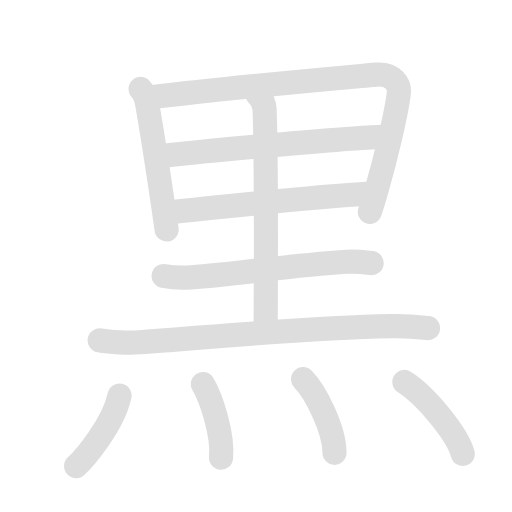
t = 0.00 s
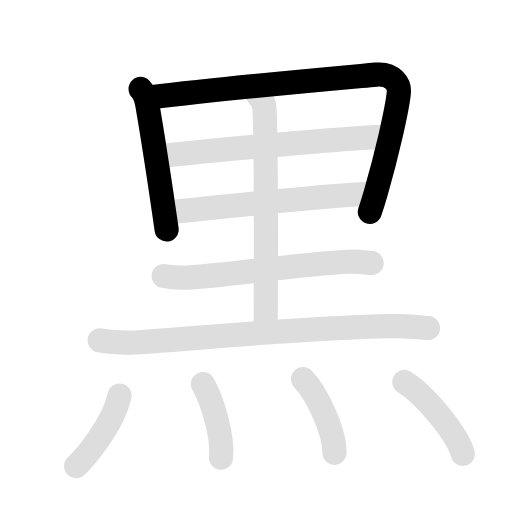
t = 2.03 s
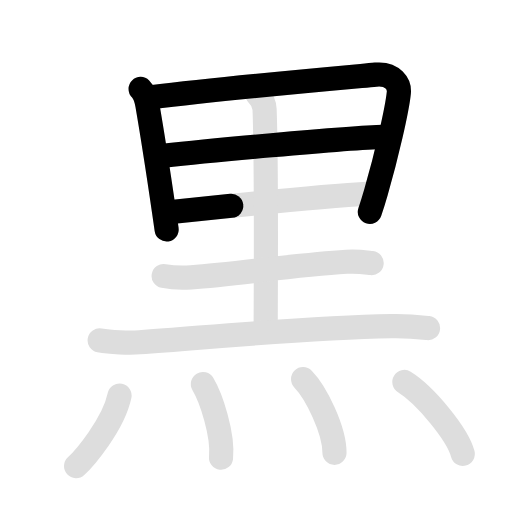
t = 4.05 s
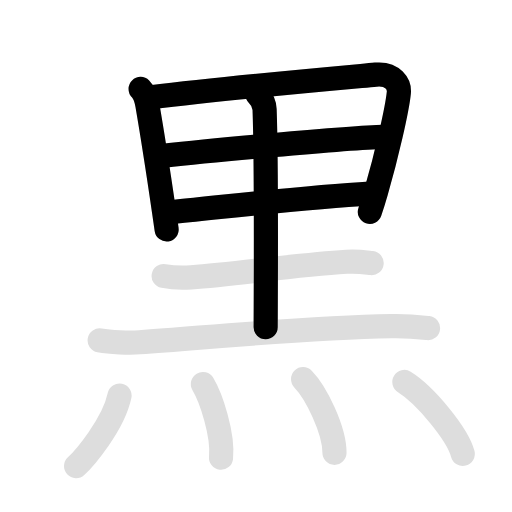
t = 5.90 s
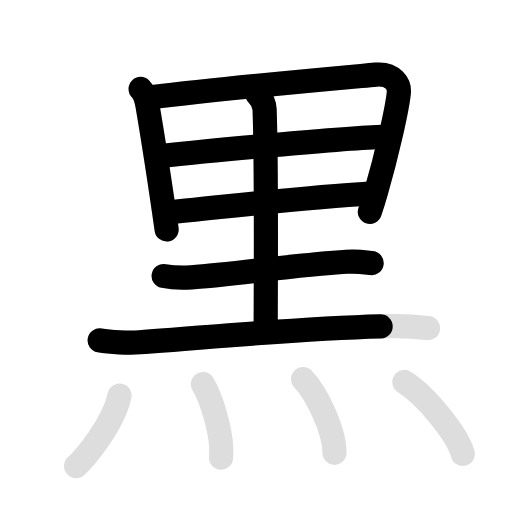
t = 8.00 s
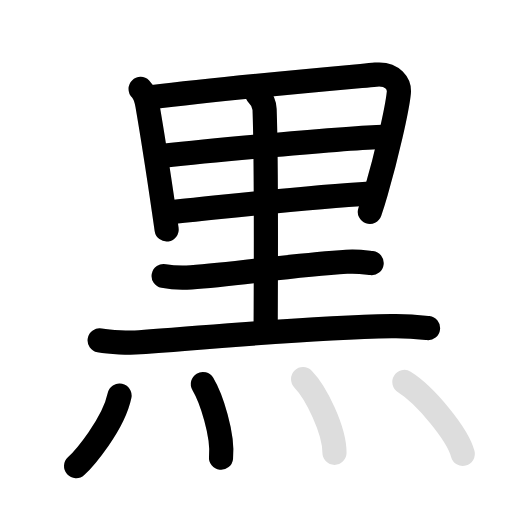
t = 10.00 s

The animated SVG that drew these frames (rendered in a browser with its animation timeline set to each time). Animation: 22 SMIL elements (animate=12,set=10); frames cover the first 10.00 s, repeats indefinitely.

<svg id="kvg-09ed2" class="kanjivg" viewBox="0 0 106 106" width="106" height="106" xmlns="http://www.w3.org/2000/svg" xmlns:xlink="http://www.w3.org/1999/xlink" xml:space="preserve" version="1.1" baseProfile="full"><defs><style type="text/css">path.black{fill:none;stroke:black;stroke-width:5;stroke-linecap:round;stroke-linejoin:round;}path.grey{fill:none;stroke:#ddd;stroke-width:5;stroke-linecap:round;stroke-linejoin:round;}path.stroke{fill:none;stroke:black;stroke-width:5;stroke-linecap:round;stroke-linejoin:round;}text{font-size:16px;font-family:Segoe UI Symbol,Cambria Math,DejaVu Sans,Symbola,Quivira,STIX,Code2000;-webkit-touch-callout:none;cursor:pointer;-webkit-user-select:none;-khtml-user-select:none;-moz-user-select:none;-ms-user-select:none;user-select: none;}text:hover{color:#777;}#reset{font-weight:bold;}</style><marker id="markerStart" markerWidth="8" markerHeight="8" style="overflow:visible;"><circle cx="0" cy="0" r="1.5" style="stroke:none;fill:red;fill-opacity:0.5;"/></marker><marker id="markerEnd" style="overflow:visible;"><circle cx="0" cy="0" r="0.8" style="stroke:none;fill:blue;fill-opacity:0.5;"><animate attributeName="opacity" from="1" to="0" dur="3s" repeatCount="indefinite" /></circle></marker></defs><path d="M29.11,18.41c0.8,0.8,1.14,1.84,1.4,3.33c1.05,6.1,2.44,15.14,3.45,22.03c0.2,1.34,0.38,2.59,0.54,3.73" class="grey" /><path d="M31.26,20.14c14.95-1.85,32.51-3.41,46.55-4.69c3.6-0.33,4.93,2.06,4.76,3.76c-0.35,3.51-2.57,13.12-4.73,20.58c-0.5,1.74-0.77,2.63-1.27,4.07" class="grey" /><path d="M33.82,32.24c6.81-0.74,37.68-3.74,45.65-3.91" class="grey" /><path d="M35.47,43.91c11.53-1.16,28.06-3.11,41.12-3.86" class="grey" /><path d="M53.29,19.56c0.98,0.93,1.45,1.98,1.49,3.11C55.14,32.86,55.05,57.6,55,67.75" class="grey" /><path d="M33.88,57.14c1.48,0.28,4.2,0.38,5.68,0.28c9.66-0.67,21.01-2.54,32.19-3.22c2.46-0.15,3.95,0.13,5.19,0.27" class="grey" /><path d="M20.63,70.47c2.16,0.4,6.14,0.56,8.29,0.4c18.27-1.37,34.62-3,52.13-3.34c3.6-0.07,5.77,0.19,7.57,0.39" class="grey" /><path d="M24.75,81.88c-1.27,6.05-7.36,13.11-9,14.62" class="grey" /><path d="M42,79.5c1.71,2.87,4.25,10.5,3.76,15.25" class="grey" /><path d="M62.75,78.5c2.65,2.69,6.5,10.5,6.5,15.25" class="grey" /><path d="M83.71,79.08c4.27,2.63,11.03,10.8,12.1,14.88" class="grey" /><path d="M29.11,18.41c0.8,0.8,1.14,1.84,1.4,3.33c1.05,6.1,2.44,15.14,3.45,22.03c0.2,1.34,0.38,2.59,0.54,3.73" class="stroke" stroke-dasharray="150"><animate attributeName="stroke-dashoffset" from="150" to="0" dur="1.8s" begin="0.0s" fill="freeze" /></path><path d="M31.26,20.14c14.95-1.85,32.51-3.41,46.55-4.69c3.6-0.33,4.93,2.06,4.76,3.76c-0.35,3.51-2.57,13.12-4.73,20.58c-0.5,1.74-0.77,2.63-1.27,4.07" class="stroke" stroke-dasharray="150"><set attributeName="opacity" to="0" dur="1.0s" /><animate attributeName="stroke-dashoffset" from="150" to="0" dur="1.8s" begin="1.0s" fill="freeze" /></path><path d="M33.82,32.24c6.81-0.74,37.68-3.74,45.65-3.91" class="stroke" stroke-dasharray="150"><set attributeName="opacity" to="0" dur="2.7s" /><animate attributeName="stroke-dashoffset" from="150" to="0" dur="1.8s" begin="2.7s" fill="freeze" /></path><path d="M35.47,43.91c11.53-1.16,28.06-3.11,41.12-3.86" class="stroke" stroke-dasharray="150"><set attributeName="opacity" to="0" dur="3.9000000000000004s" /><animate attributeName="stroke-dashoffset" from="150" to="0" dur="1.8s" begin="3.9000000000000004s" fill="freeze" /></path><path d="M53.29,19.56c0.98,0.93,1.45,1.98,1.49,3.11C55.14,32.86,55.05,57.6,55,67.75" class="stroke" stroke-dasharray="150"><set attributeName="opacity" to="0" dur="5.0s" /><animate attributeName="stroke-dashoffset" from="150" to="0" dur="1.8s" begin="5.0s" fill="freeze" /></path><path d="M33.88,57.14c1.48,0.28,4.2,0.38,5.68,0.28c9.66-0.67,21.01-2.54,32.19-3.22c2.46-0.15,3.95,0.13,5.19,0.27" class="stroke" stroke-dasharray="150"><set attributeName="opacity" to="0" dur="6.2s" /><animate attributeName="stroke-dashoffset" from="150" to="0" dur="1.8s" begin="6.2s" fill="freeze" /></path><path d="M20.63,70.47c2.16,0.4,6.14,0.56,8.29,0.4c18.27-1.37,34.62-3,52.13-3.34c3.6-0.07,5.77,0.19,7.57,0.39" class="stroke" stroke-dasharray="150"><set attributeName="opacity" to="0" dur="7.300000000000001s" /><animate attributeName="stroke-dashoffset" from="150" to="0" dur="1.8s" begin="7.300000000000001s" fill="freeze" /></path><path d="M24.75,81.88c-1.27,6.05-7.36,13.11-9,14.62" class="stroke" stroke-dasharray="150"><set attributeName="opacity" to="0" dur="8.8s" /><animate attributeName="stroke-dashoffset" from="150" to="0" dur="1.8s" begin="8.8s" fill="freeze" /></path><path d="M42,79.5c1.71,2.87,4.25,10.5,3.76,15.25" class="stroke" stroke-dasharray="150"><set attributeName="opacity" to="0" dur="9.700000000000001s" /><animate attributeName="stroke-dashoffset" from="150" to="0" dur="1.8s" begin="9.700000000000001s" fill="freeze" /></path><path d="M62.75,78.5c2.65,2.69,6.5,10.5,6.5,15.25" class="stroke" stroke-dasharray="150"><set attributeName="opacity" to="0" dur="10.600000000000001s" /><animate attributeName="stroke-dashoffset" from="150" to="0" dur="1.8s" begin="10.600000000000001s" fill="freeze" /></path><path d="M83.71,79.08c4.27,2.63,11.03,10.8,12.1,14.88" class="stroke" stroke-dasharray="150"><set attributeName="opacity" to="0" dur="11.500000000000002s" /><animate attributeName="stroke-dashoffset" from="150" to="0" dur="1.8s" begin="11.500000000000002s" fill="freeze" /></path></svg>
